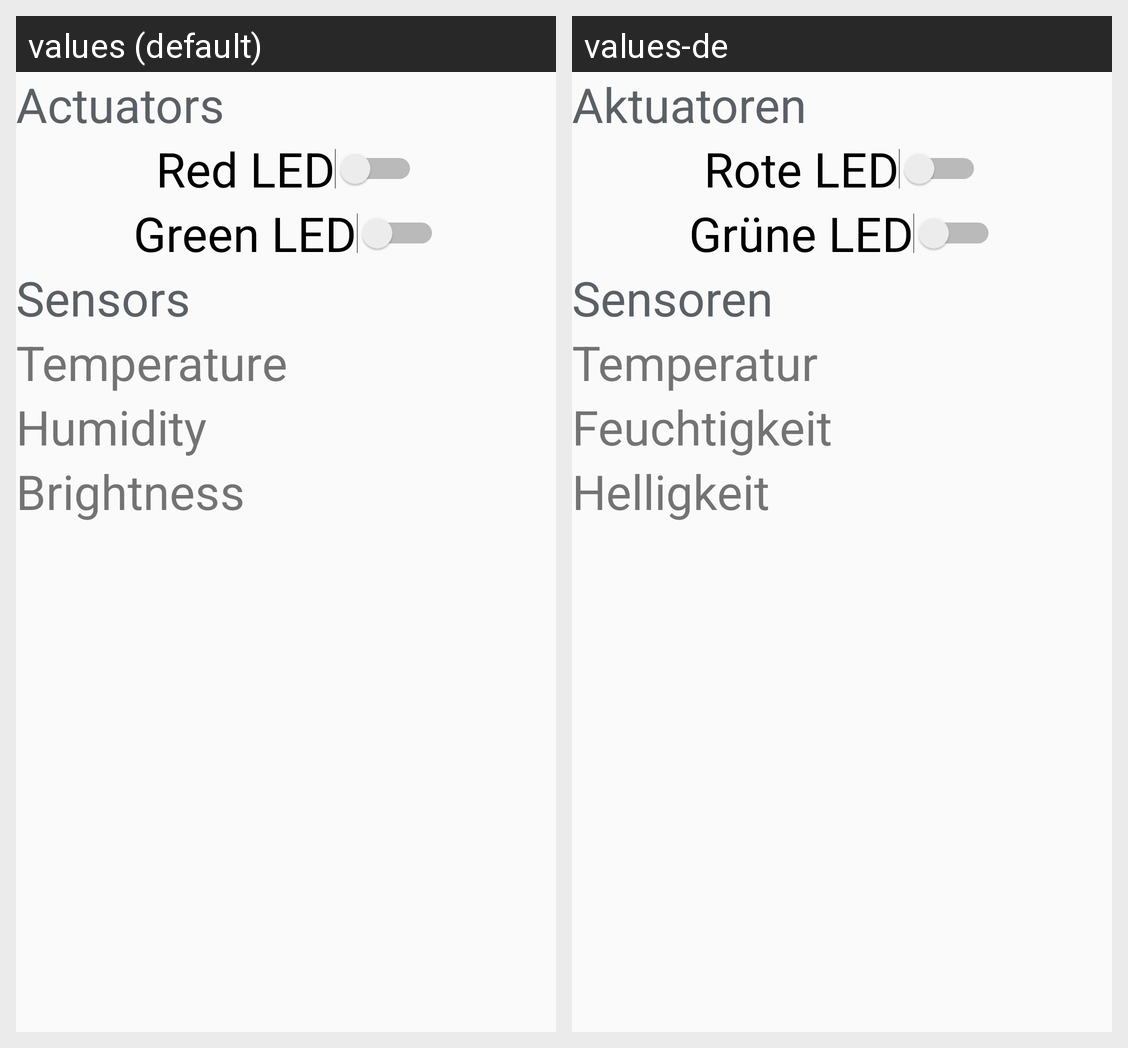

The Android screen above is rendered under two locales of the same app. Produce the string resources it draws, with the default and per-locale values.
Android screen res/layout/openmote_fragment.xml rendered under 2 locales, left to right: values (default), values-de. Device: Nexus 5 (rendered at 1080×1920; each locale shown at half size, 540×960, under a caption strip naming it); theme AppTheme.
Strings drawn on this screen, with the default value and each locale's value (text and hints the layout hard-codes, and strings that could not be matched under every locale, appear in the picture but are not listed):

actuators_title
  values: Actuators
  values-de: Aktuatoren

red_led_label
  values: Red LED
  values-de: Rote LED

green_led_label
  values: Green LED
  values-de: Grüne LED

sensors_title
  values: Sensors
  values-de: Sensoren

temperature_label
  values: Temperature
  values-de: Temperatur

humidity_label
  values: Humidity
  values-de: Feuchtigkeit

brightness_label
  values: Brightness
  values-de: Helligkeit
